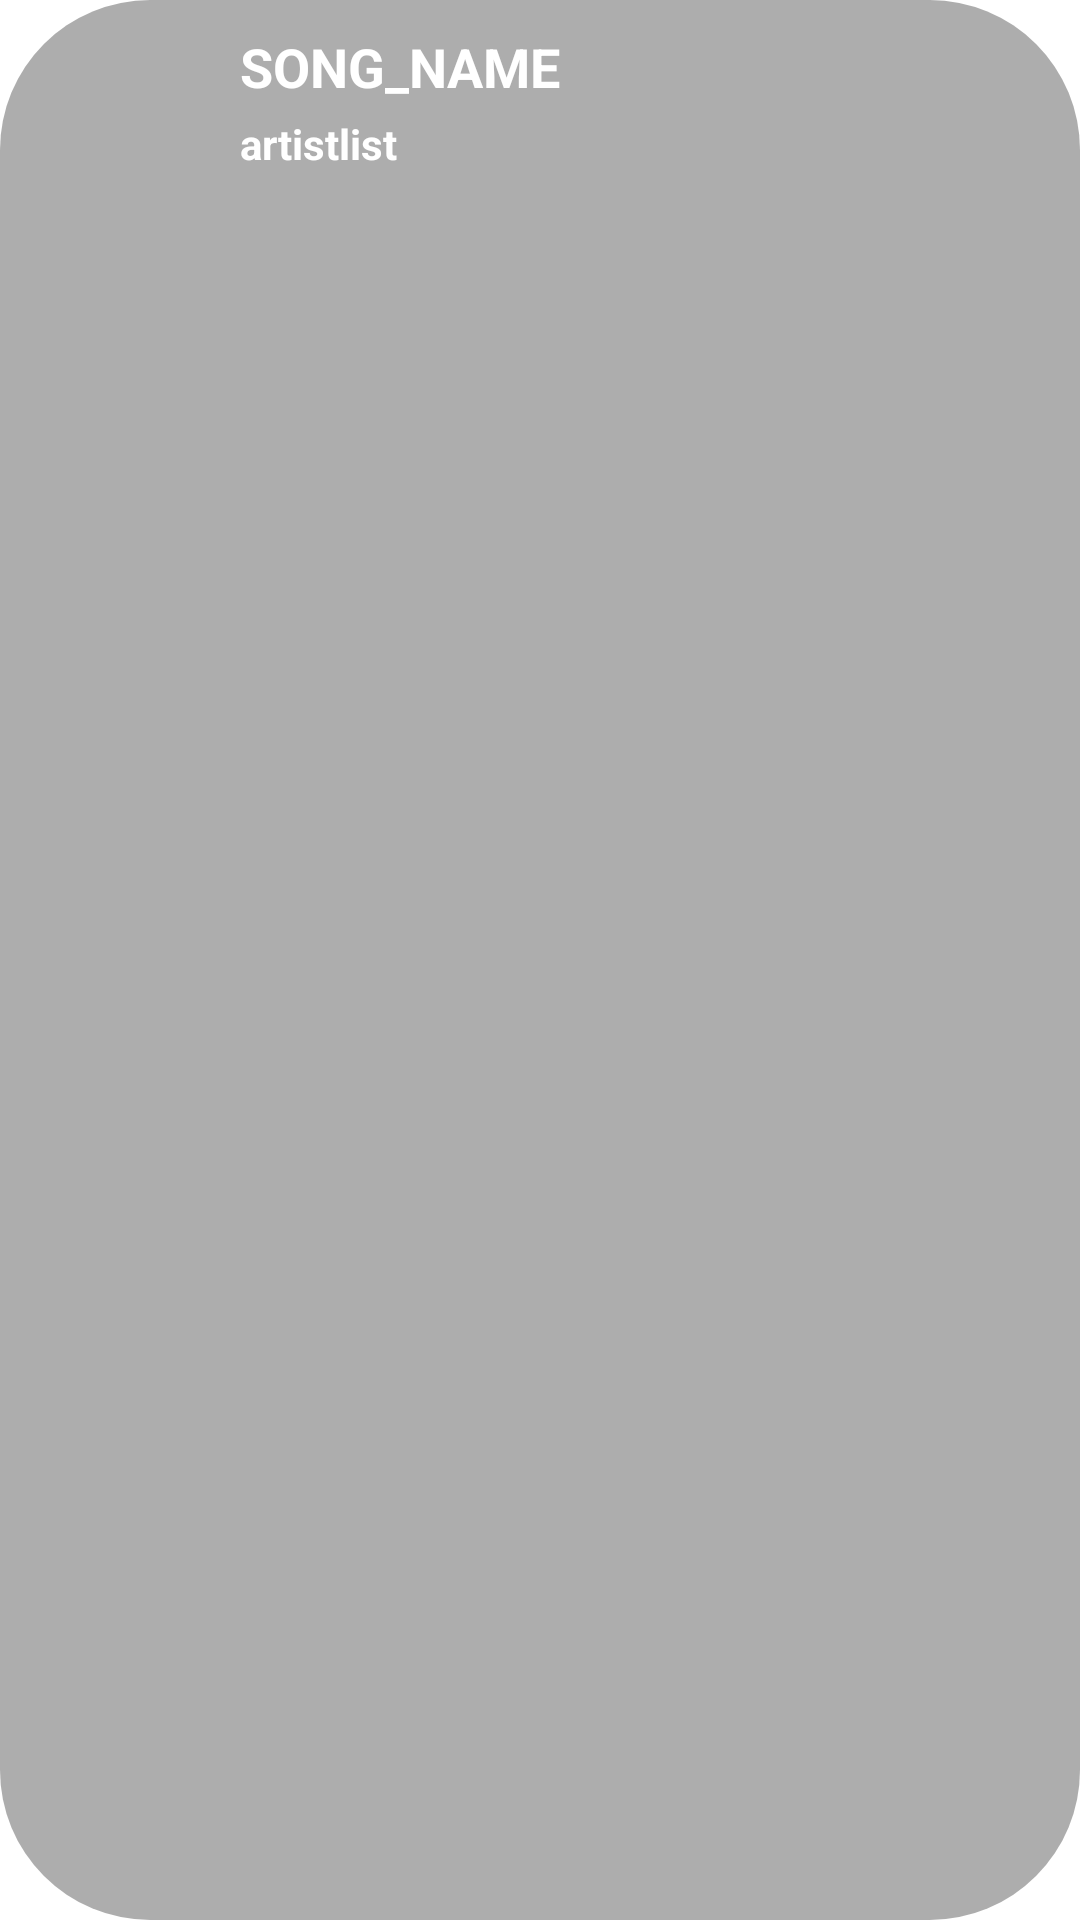

Write the Android layout XML for this screen, with the resource values it uses.
<!-- AndroidManifest.xml: application theme Theme.Presto -->
<!-- res/layout/song_list_recycler_view.xml -->
<?xml version="1.0" encoding="utf-8"?>
<androidx.constraintlayout.widget.ConstraintLayout xmlns:android="http://schemas.android.com/apk/res/android"
    xmlns:app="http://schemas.android.com/apk/res-auto"
    xmlns:tools="http://schemas.android.com/tools"
    android:layout_width="match_parent"
    android:layout_height="wrap_content"
    android:layout_marginBottom="5dp"
    android:background="@drawable/playbg"
    android:paddingLeft="20dp"
    android:paddingTop="10dp"
    android:paddingRight="20dp"
    android:paddingBottom="10dp">

    <ImageView
        android:id="@+id/recycler_song_image"
        android:layout_width="50dp"
        android:layout_height="50dp"
        app:layout_constraintStart_toStartOf="parent"
        app:layout_constraintTop_toTopOf="parent"
        app:srcCompat="@drawable/ic_launcher_foreground" />

    <TextView
        android:id="@+id/recycler_song_name"
        android:layout_width="wrap_content"
        android:layout_height="wrap_content"
        android:layout_marginStart="10dp"
        android:text="SONG_NAME"
        android:textColor="@color/white"
        android:textSize="18sp"
        android:textStyle="bold"
        app:layout_constraintStart_toEndOf="@+id/recycler_song_image"
        app:layout_constraintTop_toTopOf="@+id/recycler_song_image" />

    <TextView
        android:id="@+id/recycler_ARTIST_NAME"
        android:layout_width="wrap_content"
        android:layout_height="wrap_content"
        android:layout_marginTop="4dp"
        android:text="artistlist"
        android:textColor="@color/white"

        android:textStyle="bold"
        app:layout_constraintStart_toStartOf="@+id/recycler_song_name"
        app:layout_constraintTop_toBottomOf="@+id/recycler_song_name" />


</androidx.constraintlayout.widget.ConstraintLayout>
<!-- resources referenced by this layout -->
<resources>
  <!-- drawable playbg (drawable) -->
  <?xml version="1.0" encoding="utf-8"?>
  <shape xmlns:android="http://schemas.android.com/apk/res/android"
      android:shape="rectangle">
      <solid android:color="#52000000"/>
      <corners android:radius="50sp"/>
  
  
  </shape>
  <style name="Theme.Presto" parent="Theme.MaterialComponents.DayNight.NoActionBar">
          
          <item name="colorPrimary">@color/purple_500</item>
          <item name="colorPrimaryVariant">@color/purple_700</item>
          <item name="colorOnPrimary">@color/white</item>
          
          <item name="colorSecondary">@color/teal_200</item>
          <item name="colorSecondaryVariant">@color/teal_700</item>
          <item name="colorOnSecondary">@color/black</item>
          
          <item name="android:statusBarColor" tools:targetApi="l">?attr/colorPrimaryVariant</item>
          
      </style>
  <!-- not gathered from this repository: default colours our renderer supplied (Android Studio template values) -->
  <color name="purple_500">#FF6200EE</color>
  <color name="purple_700">#FF3700B3</color>
  <color name="teal_200">#FF03DAC5</color>
  <color name="teal_700">#FF018786</color>
  <color name="black">#FF000000</color>
  <color name="white">#FFFFFFFF</color>
</resources>
